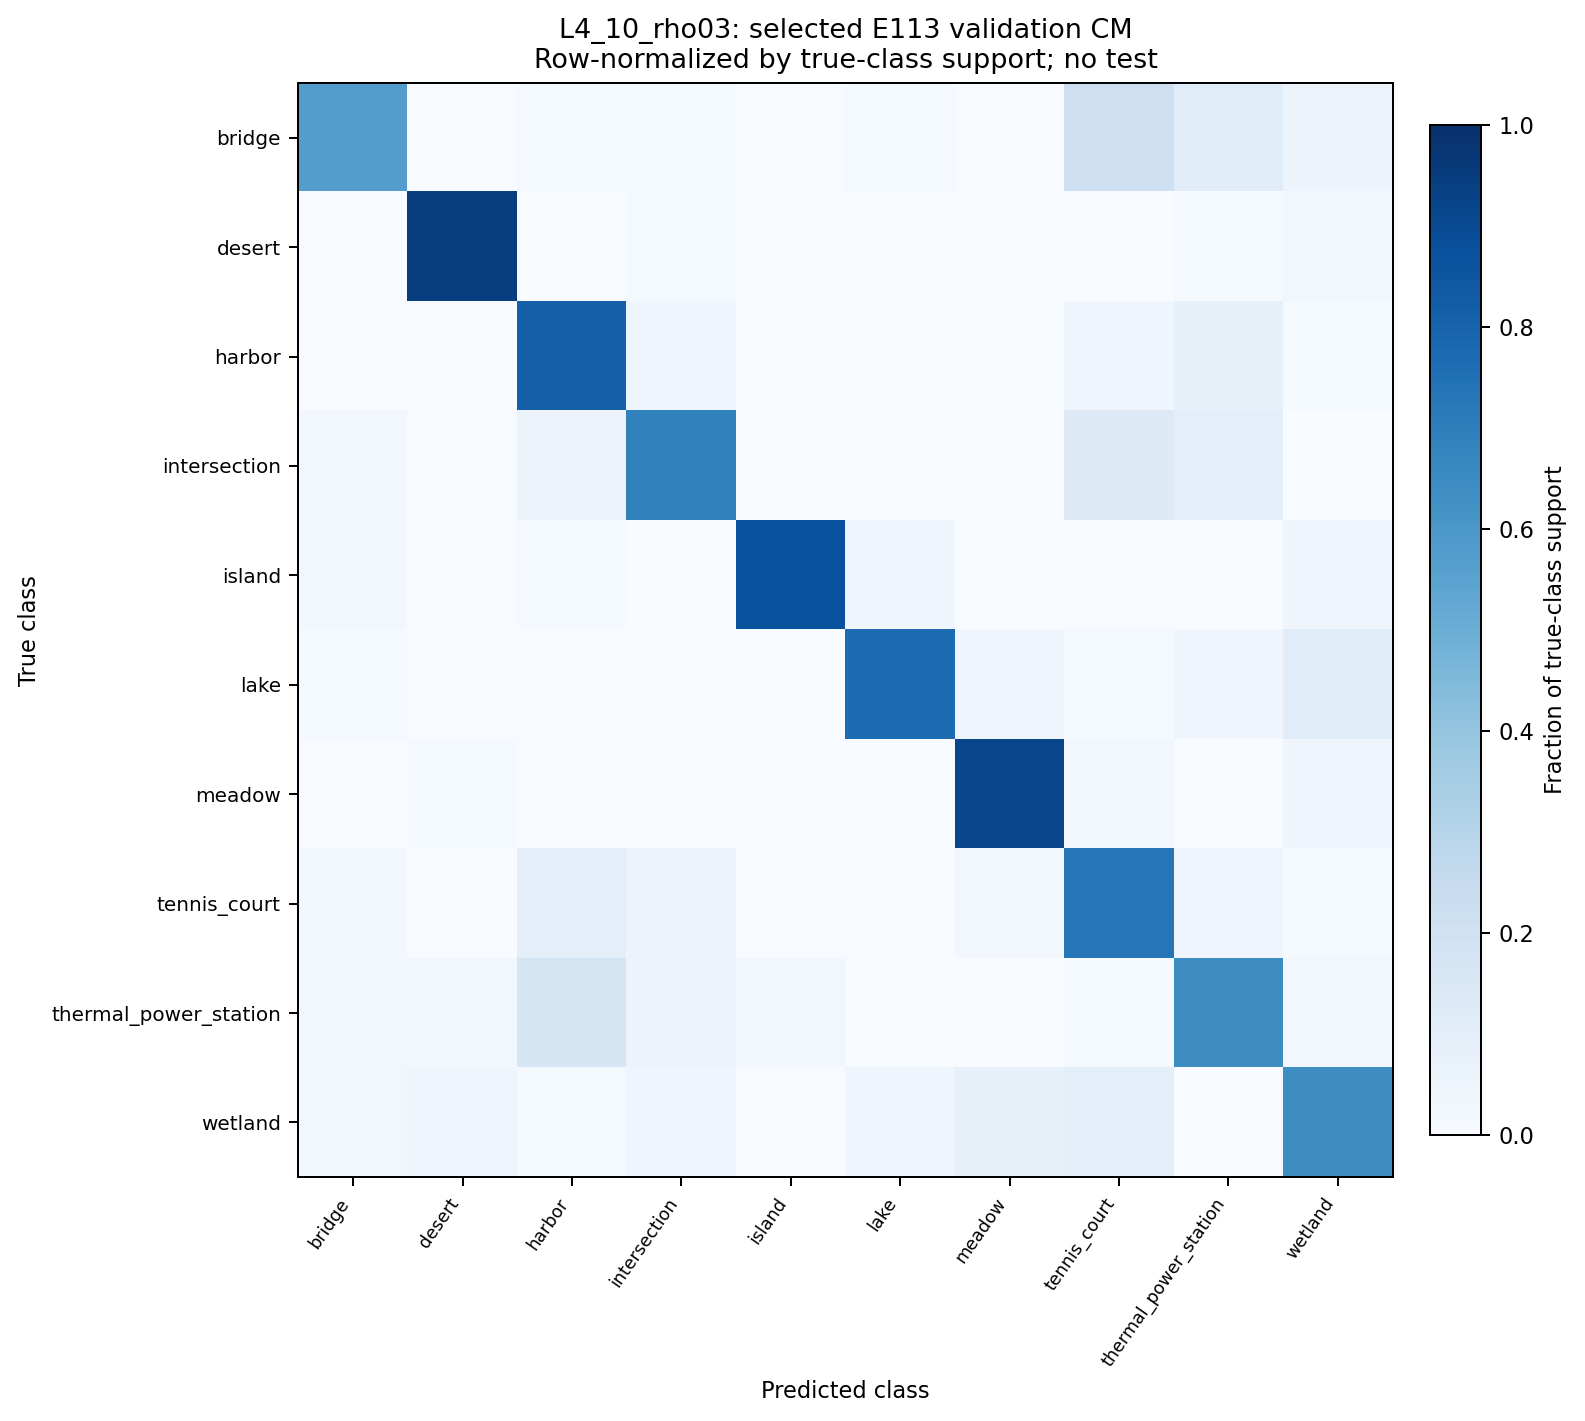

Values plotted in this chart, from the file beside it:
class_true, support, bridge, desert, harbor, intersection, island, lake, meadow, tennis_court, thermal_power_station, wetland
bridge, 70, 40, 0, 1, 1, 0, 1, 0, 15, 8, 4
desert, 70, 0, 66, 0, 1, 0, 0, 0, 0, 1, 2
harbor, 70, 0, 0, 57, 3, 0, 0, 0, 3, 6, 1
intersection, 70, 2, 0, 4, 48, 0, 0, 0, 9, 7, 0
island, 70, 2, 0, 1, 0, 61, 3, 0, 0, 0, 3
lake, 70, 1, 0, 0, 0, 0, 54, 3, 1, 3, 8
meadow, 70, 0, 1, 0, 0, 0, 0, 64, 2, 0, 3
tennis_court, 70, 2, 0, 7, 4, 0, 0, 2, 51, 3, 1
thermal_power_station, 70, 2, 2, 12, 4, 2, 0, 0, 1, 45, 2
wetland, 70, 2, 3, 1, 3, 0, 3, 6, 7, 0, 45
